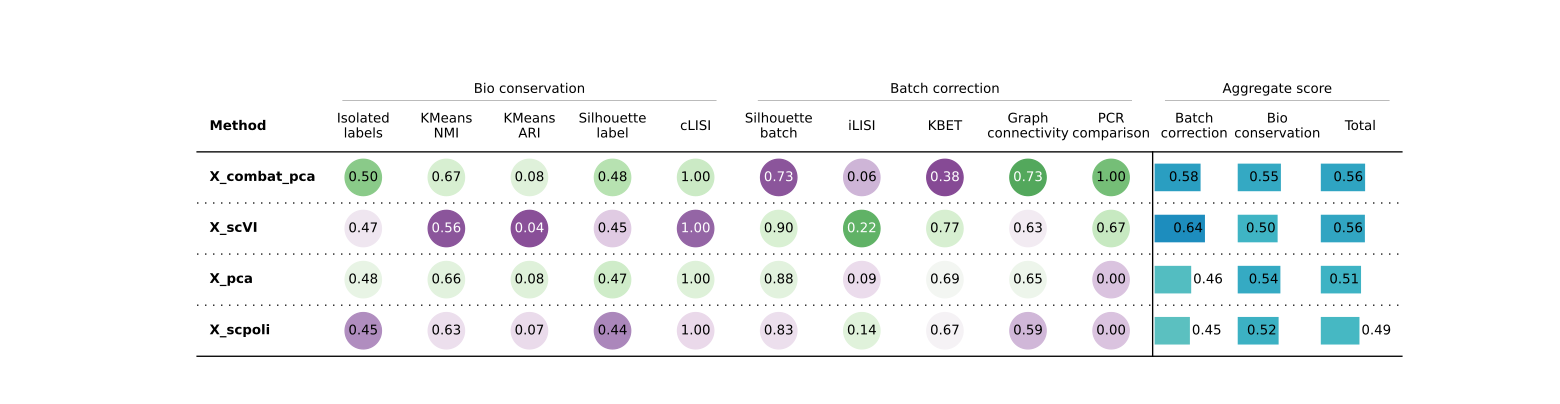

The table this chart was drawn from, first rows:
, X_pca, X_scVI, X_combat_pca, X_scpoli, Metric Type
Isolated labels, 0.4809, 0.4712, 0.5005, 0.4507, Bio conservation
KMeans NMI, 0.6627, 0.5643, 0.6714, 0.6302, Bio conservation
KMeans ARI, 0.08198, 0.03807, 0.08208, 0.06563, Bio conservation
Silhouette label, 0.4725, 0.4521, 0.4765, 0.4406, Bio conservation
cLISI, 0.9985, 0.9966, 0.9986, 0.9977, Bio conservation
Silhouette batch, 0.8839, 0.8953, 0.7329, 0.8333, Batch correction
iLISI, 0.08907, 0.2175, 0.05784, 0.1434, Batch correction
KBET, 0.6907, 0.7655, 0.3785, 0.6667, Batch correction
Graph connectivity, 0.6468, 0.6268, 0.7348, 0.5853, Batch correction
PCR comparison, 0.0, 0.675, 0.9999, 0, Batch correction
Batch correction, 0.4621, 0.636, 0.5808, 0.4457, Aggregate score
Bio conservation, 0.5393, 0.5044, 0.5458, 0.517, Aggregate score
Total, 0.5084, 0.5571, 0.5598, 0.4885, Aggregate score
